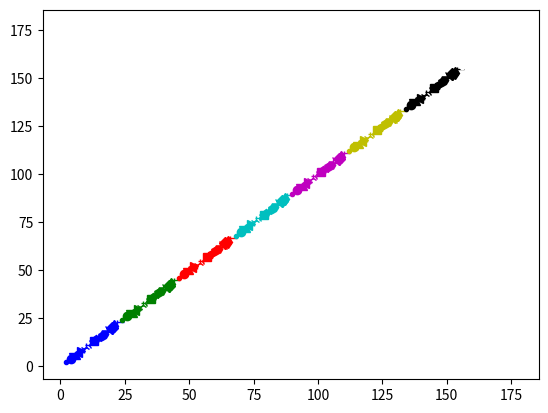

Reproduce this figure in Python.
# -*- coding: UTF-8 -*-

# Filename : try_draw1.py
# author by : （学员ID)

# 目的： 学会初步用 python 绘点图，线图的方法
#       初步了解数列绘图原理
#       初步了解制作数列的 2种方法， for 以及 np.arange
#

import os
import sys
import io

# import pandas as pd

import numpy as np
import matplotlib.pylab as plt

# 解决输出显示汉字乱码的问题
sys.stdout = io.TextIOWrapper(sys.stdout.buffer,encoding='utf-8')
# print (sys.stdout.encoding)  # 确认当前的控制台显示字符的编码


# 练习一：绘制一张简单的点图
x = 5
y = 5
# plt.plot(x, y, 'bo')
# plt.show()

# 练习二：列出所有颜色和点的搭配
s_color = ['b', 'g', 'r', 'c', 'm', 'y', 'k', 'w']
s_marker = ['.' ,',' ,'o' ,'v' ,'^' ,'<' ,'>' ,'1' ,'2' ,'3' ,'4' ,'s' ,'p' ,'*' ,'h' ,'H' ,'+' ,'x' ,'D' ,'d' ,'|' ,'_' ]
s_line = ['-', '--', '-.', ':']

x = 1
y = 1
for sc in s_color:
    for sm in s_marker:
        x += 1
        y += 1
        fmt = sc + sm
        plt.plot(x, y, fmt, linewidth=1, markersize=6)
# plt.show()

# 练习三：完整的调用方式(点)
#plt.plot(x, y, color='green', marker='o', linestyle='dashed', linewidth=2, markersize=12)

# 练习三：用一组数的列表画点图
x = [1,3,5,7]
y = [2,4,6,8]
#plt.plot(x, y, 'ro')
#plt.axis([0, 10, 0, 10])

# 练习四：用一组数的列表画线图
x = [1,2,3]
y = [1,2,3]
fmt = 'go-'
#plt.plot(x, y, fmt, linewidth=3)
x = [4,5,6]
y = [4,5,6]
fmt = 'rs--'
#plt.plot(x, y, fmt, linewidth=3)

# 练习五： 用点+线近似绘制函数 y = ax^2 + bx + c
a = 1.5
b = 2.3
c = -3.7
fmt = 'ro--'
for x in range(0, 20):
    y = a * x **2 + b * x + c
#    plt.plot(x, y, fmt, linewidth=2)

# 练习六： 使用 np.arange
fmt = 'bs--'
x1 = np.arange(0, 10, 0.5)
y1 = a * x1 **2 + b * x1 + c
#plt.plot(x1, y1, fmt, linewidth=2)
print(x1)

plt.show()
